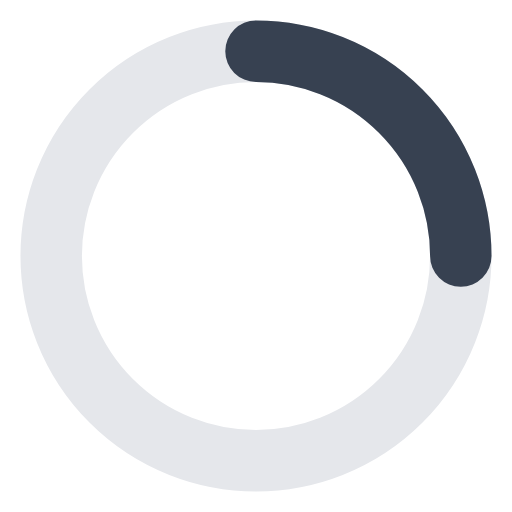
t = 0.00 s
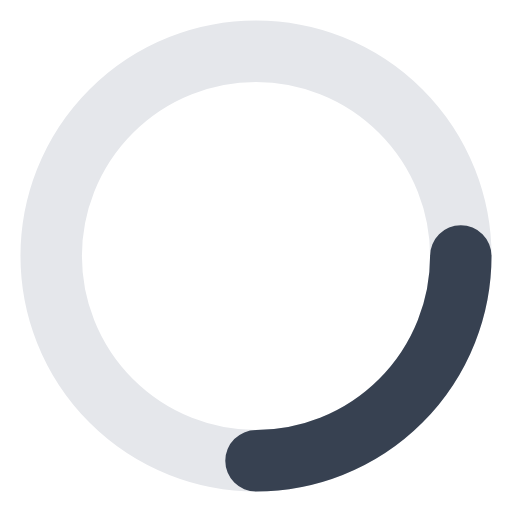
t = 0.25 s
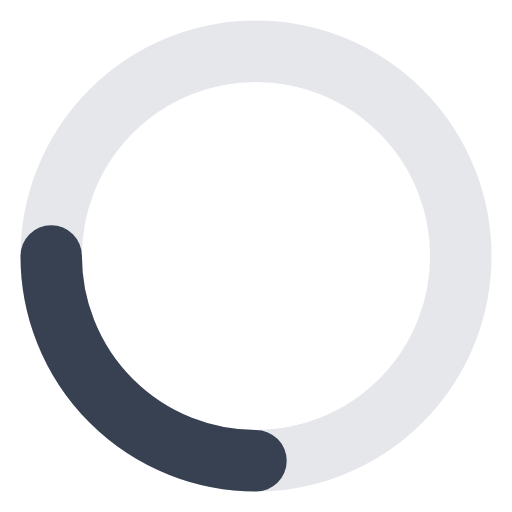
t = 0.50 s
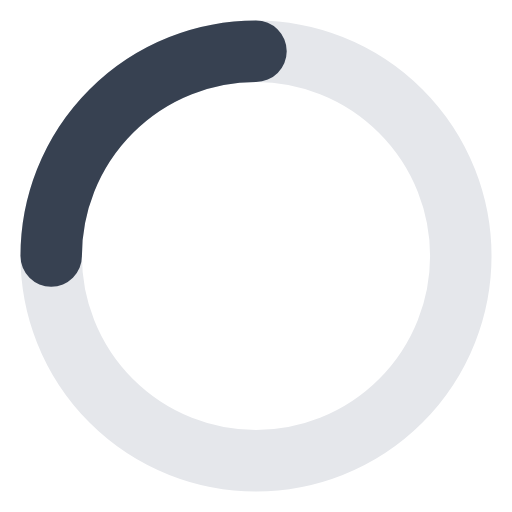
t = 0.75 s

The animated SVG that drew these frames (rendered in a browser with its animation timeline set to each time). Animation: 1 SMIL element (animateTransform=1); one cycle of 1.00 s, repeats indefinitely.

<svg xmlns="http://www.w3.org/2000/svg" viewBox="0 0 50 50" fill="none">
  <circle cx="25" cy="25" r="20" stroke="#e5e7eb" stroke-width="6"/>
  <path d="M45 25a20 20 0 0 0-20-20" stroke="#374151" stroke-width="6" stroke-linecap="round">
    <animateTransform attributeName="transform" type="rotate" from="0 25 25" to="360 25 25" dur="1s" repeatCount="indefinite" />
  </path>
</svg>
